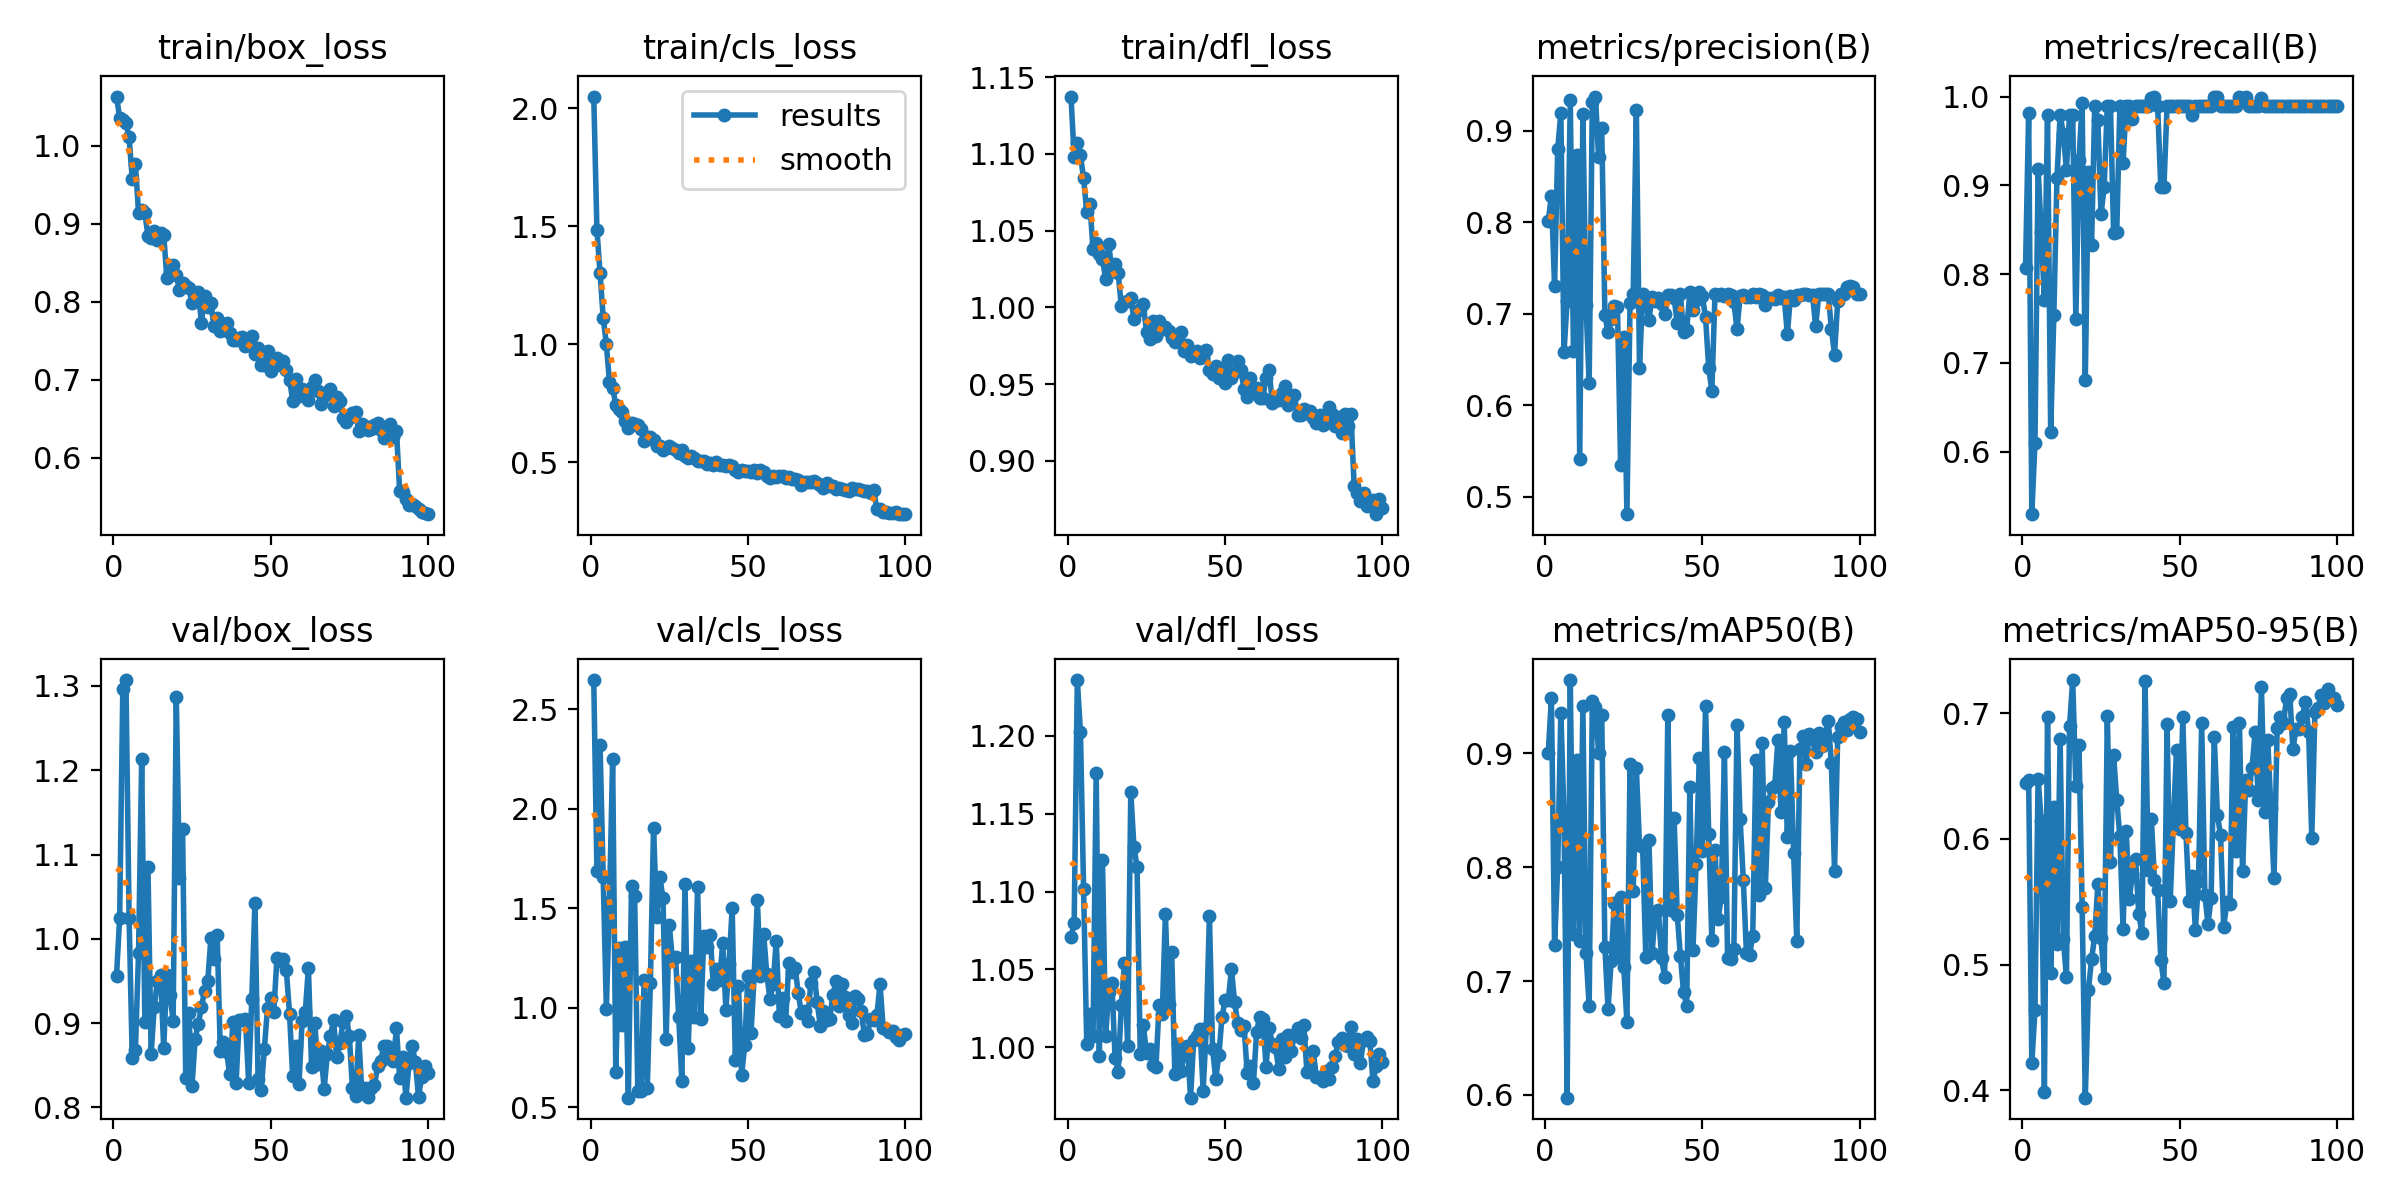

Source data for this figure (header and first rows):
epoch, train/box_loss, train/cls_loss, train/dfl_loss, metrics/precision(B), metrics/recall(B), metrics/mAP50(B), metrics/mAP50-95(B), val/box_loss, val/cls_loss, val/dfl_loss, lr/pg0, lr/pg1, lr/pg2
1, 1.063, 2.049, 1.137, 0.8017, 0.807, 0.9007, 0.6446, 0.9562, 2.648, 1.071, 0.0005475, 0.0005475, 0.0005475
2, 1.036, 1.486, 1.098, 0.8288, 0.9815, 0.9488, 0.6473, 1.025, 1.689, 1.08, 0.001092, 0.001092, 0.001092
3, 1.033, 1.301, 1.107, 0.7305, 0.5295, 0.7316, 0.4214, 1.297, 2.322, 1.236, 0.001626, 0.001626, 0.001626
4, 1.029, 1.112, 1.099, 0.88, 0.61, 0.8001, 0.4636, 1.307, 1.658, 1.203, 0.001618, 0.001618, 0.001618
5, 1.011, 0.9999, 1.084, 0.9194, 0.9184, 0.936, 0.6481, 1.025, 0.9946, 1.101, 0.001601, 0.001601, 0.001601
6, 0.9577, 0.8387, 1.062, 0.658, 0.8477, 0.8459, 0.6145, 0.8581, 1.532, 1.002, 0.001584, 0.001584, 0.001584
7, 0.9771, 0.8157, 1.067, 0.7139, 0.7708, 0.5975, 0.3986, 0.8678, 2.25, 1.022, 0.001568, 0.001568, 0.001568
8, 0.9143, 0.7431, 1.038, 0.9338, 0.9796, 0.9645, 0.6975, 0.9829, 0.6754, 1.007, 0.001551, 0.001551, 0.001551
9, 0.9174, 0.7248, 1.042, 0.6592, 0.6215, 0.7417, 0.493, 1.213, 1.301, 1.176, 0.001535, 0.001535, 0.001535
10, 0.9139, 0.7142, 1.035, 0.8734, 0.7534, 0.8946, 0.6252, 0.902, 0.9107, 0.9943, 0.001519, 0.001519, 0.001519
11, 0.8844, 0.6754, 1.032, 0.5417, 0.908, 0.7352, 0.5164, 1.085, 1.308, 1.12, 0.001502, 0.001502, 0.001502
12, 0.8822, 0.6458, 1.019, 0.9188, 0.9796, 0.9414, 0.6794, 0.8633, 0.5474, 1.008, 0.001486, 0.001486, 0.001486
13, 0.8908, 0.6665, 1.041, 0.7095, 0.9583, 0.7247, 0.52, 0.9196, 1.611, 1.036, 0.001469, 0.001469, 0.001469
14, 0.8792, 0.6617, 1.024, 0.6244, 0.9177, 0.678, 0.4902, 0.9501, 1.563, 1.041, 0.001453, 0.001453, 0.001453
15, 0.888, 0.6595, 1.028, 0.9316, 0.9796, 0.9465, 0.6901, 0.9571, 0.5786, 0.9929, 0.001436, 0.001436, 0.001436
16, 0.8861, 0.6428, 1.022, 0.9374, 0.9796, 0.9407, 0.7266, 0.8706, 0.5793, 0.9843, 0.001419, 0.001419, 0.001419
17, 0.83, 0.5918, 1.001, 0.8715, 0.7493, 0.9007, 0.6425, 0.9574, 1.137, 1.027, 0.001403, 0.001403, 0.001403
18, 0.8384, 0.6064, 1.004, 0.9027, 0.9286, 0.9334, 0.6745, 0.9338, 0.5942, 1.054, 0.001386, 0.001386, 0.001386
19, 0.8464, 0.6066, 1.004, 0.6984, 0.9928, 0.7299, 0.546, 0.9027, 1.125, 1.001, 0.00137, 0.00137, 0.00137
20, 0.8343, 0.5934, 1.006, 0.6798, 0.6809, 0.6752, 0.394, 1.287, 1.905, 1.164, 0.001353, 0.001353, 0.001353
21, 0.8143, 0.5689, 0.9927, 0.6942, 0.9145, 0.7179, 0.48, 1.072, 1.456, 1.129, 0.001337, 0.001337, 0.001337
22, 0.8237, 0.5701, 0.9979, 0.7087, 0.8331, 0.7687, 0.5043, 1.13, 1.657, 1.116, 0.00132, 0.00132, 0.00132
23, 0.8207, 0.5514, 0.9986, 0.7072, 0.9898, 0.7216, 0.5228, 0.8353, 1.55, 0.9956, 0.001304, 0.001304, 0.001304
24, 0.8171, 0.5624, 1.002, 0.5342, 0.9734, 0.7737, 0.5642, 0.9125, 0.8427, 1.014, 0.001287, 0.001287, 0.001287
25, 0.7983, 0.5698, 0.9839, 0.6746, 0.8673, 0.7123, 0.521, 0.8256, 1.416, 0.996, 0.001271, 0.001271, 0.001271
26, 0.8037, 0.5609, 0.9795, 0.481, 0.898, 0.6643, 0.4892, 0.8816, 1.242, 0.9986, 0.001254, 0.001254, 0.001254
27, 0.8122, 0.553, 0.9908, 0.7119, 0.9898, 0.891, 0.6982, 0.8992, 1.253, 0.9885, 0.001238, 0.001238, 0.001238
28, 0.773, 0.5389, 0.9811, 0.7221, 0.9898, 0.7791, 0.5816, 0.9192, 0.9544, 0.9875, 0.001221, 0.001221, 0.001221
29, 0.8072, 0.5508, 0.9912, 0.9228, 0.8465, 0.8871, 0.6666, 0.9385, 0.6325, 1.027, 0.001205, 0.001205, 0.001205
30, 0.7936, 0.5275, 0.9861, 0.6412, 0.8476, 0.8194, 0.6311, 0.9497, 1.621, 1.021, 0.001188, 0.001188, 0.001188
31, 0.7984, 0.5192, 0.9869, 0.7213, 0.9898, 0.8177, 0.6021, 1.001, 0.7963, 1.085, 0.001172, 0.001172, 0.001172
32, 0.7683, 0.5247, 0.9846, 0.7099, 0.925, 0.7214, 0.5286, 0.9761, 1.232, 1.028, 0.001155, 0.001155, 0.001155
33, 0.7791, 0.5184, 0.9797, 0.6935, 0.9898, 0.8244, 0.6067, 1.004, 0.951, 1.061, 0.001139, 0.001139, 0.001139
34, 0.7625, 0.5061, 0.9776, 0.718, 0.9898, 0.7246, 0.5524, 0.8668, 1.607, 0.9825, 0.001122, 0.001122, 0.001122
35, 0.7643, 0.5032, 0.9799, 0.7138, 0.975, 0.7599, 0.5724, 0.878, 0.9454, 1.002, 0.001106, 0.001106, 0.001106
36, 0.773, 0.505, 0.9842, 0.7175, 0.9898, 0.7629, 0.5838, 0.8653, 1.358, 0.9849, 0.001089, 0.001089, 0.001089
37, 0.7601, 0.492, 0.9712, 0.7112, 0.9898, 0.7202, 0.5402, 0.8393, 1.303, 0.9964, 0.001073, 0.001073, 0.001073
38, 0.7511, 0.4959, 0.9755, 0.7001, 0.9898, 0.7032, 0.5252, 0.9011, 1.365, 1.001, 0.001056, 0.001056, 0.001056
39, 0.7506, 0.4873, 0.9685, 0.7207, 0.9898, 0.9335, 0.7255, 0.8288, 1.117, 0.9676, 0.00104, 0.00104, 0.00104
40, 0.7538, 0.4989, 0.9698, 0.7204, 0.9898, 0.7628, 0.5757, 0.904, 1.196, 1.005, 0.001023, 0.001023, 0.001023
41, 0.7546, 0.4865, 0.9717, 0.7173, 0.9979, 0.8437, 0.6161, 0.9043, 1.139, 1.007, 0.001007, 0.001007, 0.001007
42, 0.7433, 0.4877, 0.9669, 0.6902, 1, 0.7582, 0.5674, 0.9048, 1.326, 1.012, 0.0009904, 0.0009904, 0.0009904
43, 0.7439, 0.4834, 0.9679, 0.7213, 0.9898, 0.7222, 0.5597, 0.8296, 0.9906, 0.9721, 0.0009739, 0.0009739, 0.0009739
44, 0.7557, 0.4877, 0.9723, 0.6797, 0.898, 0.6903, 0.504, 0.9292, 1.222, 1.012, 0.0009574, 0.0009574, 0.0009574
45, 0.7328, 0.4826, 0.9589, 0.6822, 0.898, 0.6784, 0.4854, 1.043, 1.502, 1.085, 0.0009409, 0.0009409, 0.0009409
46, 0.7404, 0.4652, 0.9567, 0.7233, 0.9898, 0.8707, 0.6915, 0.8338, 0.738, 0.999, 0.0009243, 0.0009243, 0.0009243
47, 0.7185, 0.4602, 0.9617, 0.7044, 0.9898, 0.7269, 0.5503, 0.8208, 1.11, 0.9794, 0.0009078, 0.0009078, 0.0009078
48, 0.7191, 0.4688, 0.9538, 0.7146, 0.9898, 0.8033, 0.6136, 0.8698, 0.6617, 0.995, 0.0008913, 0.0008913, 0.0008913
49, 0.7372, 0.464, 0.959, 0.7235, 0.9898, 0.8958, 0.671, 0.9182, 0.8121, 1.02, 0.0008748, 0.0008748, 0.0008748
50, 0.711, 0.4617, 0.9504, 0.719, 0.9898, 0.8144, 0.6081, 0.9294, 1.159, 1.03, 0.0008583, 0.0008583, 0.0008583
51, 0.726, 0.4601, 0.9655, 0.6961, 0.9898, 0.9421, 0.6968, 0.9137, 0.8744, 1.03, 0.0008418, 0.0008418, 0.0008418
52, 0.7271, 0.4655, 0.9539, 0.641, 0.9898, 0.8293, 0.6049, 0.9774, 1.164, 1.05, 0.0008253, 0.0008253, 0.0008253
53, 0.7185, 0.4532, 0.9581, 0.6159, 0.9898, 0.7361, 0.5504, 0.9742, 1.541, 1.029, 0.0008088, 0.0008088, 0.0008088
54, 0.7243, 0.4653, 0.9654, 0.7211, 0.9792, 0.8155, 0.5709, 0.976, 1.158, 1.016, 0.0007923, 0.0007923, 0.0007923
55, 0.7127, 0.458, 0.9591, 0.7203, 0.9898, 0.7549, 0.5279, 0.9625, 1.372, 1.011, 0.0007758, 0.0007758, 0.0007758
56, 0.7, 0.4432, 0.9467, 0.7214, 0.9898, 0.7735, 0.5667, 0.9113, 1.17, 1.014, 0.0007593, 0.0007593, 0.0007593
57, 0.6732, 0.4311, 0.9413, 0.7196, 0.9898, 0.901, 0.6923, 0.8368, 1.045, 0.9836, 0.0007428, 0.0007428, 0.0007428
58, 0.701, 0.4437, 0.9538, 0.7219, 0.9898, 0.7206, 0.5557, 0.8724, 1.118, 0.9877, 0.0007263, 0.0007263, 0.0007263
59, 0.6788, 0.4375, 0.9455, 0.7203, 0.9898, 0.7195, 0.5325, 0.8279, 1.333, 0.9772, 0.0007098, 0.0007098, 0.0007098
60, 0.6876, 0.441, 0.9472, 0.7127, 0.9898, 0.7284, 0.5529, 0.9026, 0.9598, 1.01, 0.0006933, 0.0006933, 0.0006933
... 40 more rows
